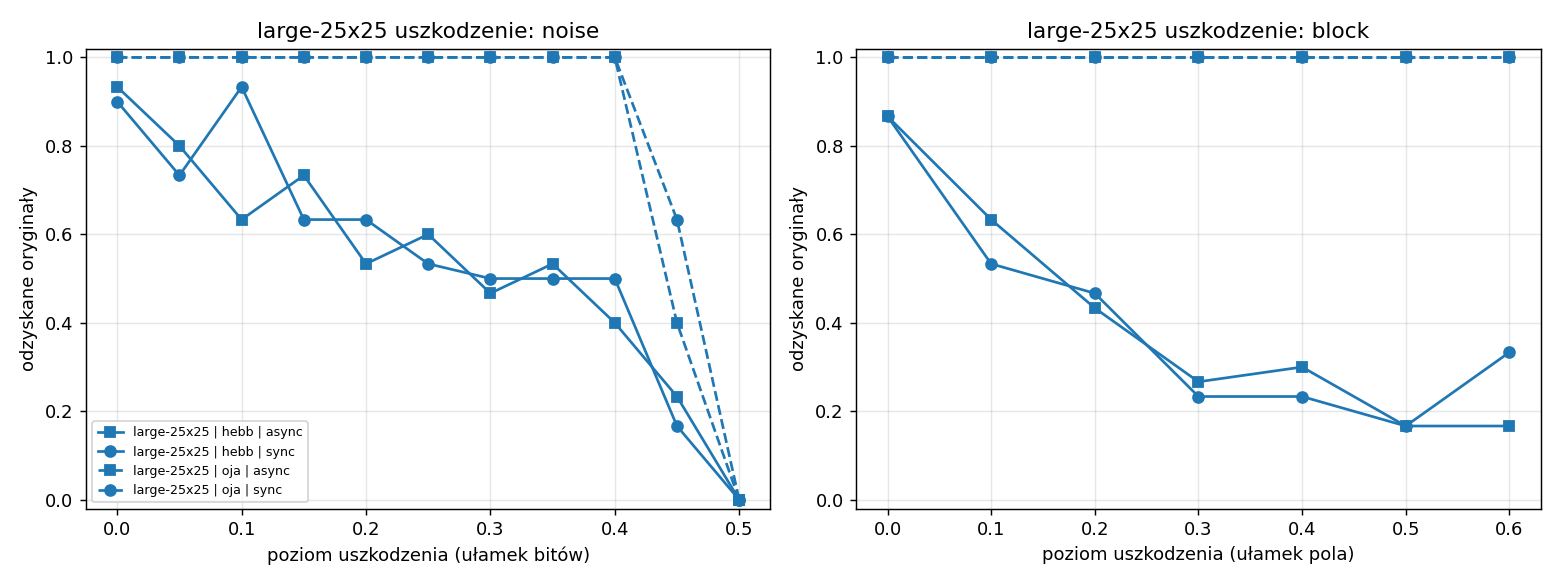

Values plotted in this chart, from the file beside it:
dataset, rule, mode, kind, level, success, overlap, p
large-25x25, hebb, sync, noise, 0.0, 0.9, 0.9904, 6
large-25x25, hebb, sync, noise, 0.05, 0.7333, 0.9445, 6
large-25x25, hebb, sync, noise, 0.1, 0.9333, 0.9849, 6
large-25x25, hebb, sync, noise, 0.15, 0.6333, 0.9214, 6
large-25x25, hebb, sync, noise, 0.2, 0.6333, 0.9353, 6
large-25x25, hebb, sync, noise, 0.25, 0.5333, 0.8795, 6
large-25x25, hebb, sync, noise, 0.3, 0.5, 0.8938, 6
large-25x25, hebb, sync, noise, 0.35, 0.5, 0.8932, 6
large-25x25, hebb, sync, noise, 0.4, 0.5, 0.8841, 6
large-25x25, hebb, sync, noise, 0.45, 0.1667, 0.6063, 6
large-25x25, hebb, sync, noise, 0.5, 0.0, -0.02144, 6
large-25x25, hebb, sync, block, 0.0, 0.8667, 0.9872, 6
large-25x25, hebb, sync, block, 0.1, 0.5333, 0.8885, 6
large-25x25, hebb, sync, block, 0.2, 0.4667, 0.874, 6
large-25x25, hebb, sync, block, 0.3, 0.2333, 0.7658, 6
large-25x25, hebb, sync, block, 0.4, 0.2333, 0.8061, 6
large-25x25, hebb, sync, block, 0.5, 0.1667, 0.7644, 6
large-25x25, hebb, sync, block, 0.6, 0.3333, 0.7899, 6
large-25x25, hebb, async, noise, 0.0, 0.9333, 0.9936, 6
large-25x25, hebb, async, noise, 0.05, 0.8, 0.9808, 6
large-25x25, hebb, async, noise, 0.1, 0.6333, 0.9283, 6
large-25x25, hebb, async, noise, 0.15, 0.7333, 0.9292, 6
large-25x25, hebb, async, noise, 0.2, 0.5333, 0.8927, 6
large-25x25, hebb, async, noise, 0.25, 0.6, 0.9027, 6
large-25x25, hebb, async, noise, 0.3, 0.4667, 0.8873, 6
large-25x25, hebb, async, noise, 0.35, 0.5333, 0.8742, 6
large-25x25, hebb, async, noise, 0.4, 0.4, 0.8421, 6
large-25x25, hebb, async, noise, 0.45, 0.2333, 0.6544, 6
large-25x25, hebb, async, noise, 0.5, 0.0, -0.04331, 6
large-25x25, hebb, async, block, 0.0, 0.8667, 0.9872, 6
large-25x25, hebb, async, block, 0.1, 0.6333, 0.9204, 6
large-25x25, hebb, async, block, 0.2, 0.4333, 0.8506, 6
large-25x25, hebb, async, block, 0.3, 0.2667, 0.8211, 6
large-25x25, hebb, async, block, 0.4, 0.3, 0.7821, 6
large-25x25, hebb, async, block, 0.5, 0.1667, 0.7177, 6
large-25x25, hebb, async, block, 0.6, 0.1667, 0.7235, 6
large-25x25, oja, sync, noise, 0.0, 1.0, 1.0, 6
large-25x25, oja, sync, noise, 0.05, 1.0, 1.0, 6
large-25x25, oja, sync, noise, 0.1, 1.0, 1.0, 6
large-25x25, oja, sync, noise, 0.15, 1.0, 1.0, 6
large-25x25, oja, sync, noise, 0.2, 1.0, 1.0, 6
large-25x25, oja, sync, noise, 0.25, 1.0, 1.0, 6
large-25x25, oja, sync, noise, 0.3, 1.0, 1.0, 6
large-25x25, oja, sync, noise, 0.35, 1.0, 1.0, 6
large-25x25, oja, sync, noise, 0.4, 1.0, 1.0, 6
large-25x25, oja, sync, noise, 0.45, 0.6333, 0.8522, 6
large-25x25, oja, sync, noise, 0.5, 0.0, 0.06603, 6
large-25x25, oja, sync, block, 0.0, 1.0, 1.0, 6
large-25x25, oja, sync, block, 0.1, 1.0, 1.0, 6
large-25x25, oja, sync, block, 0.2, 1.0, 1.0, 6
large-25x25, oja, sync, block, 0.3, 1.0, 1.0, 6
large-25x25, oja, sync, block, 0.4, 1.0, 1.0, 6
large-25x25, oja, sync, block, 0.5, 1.0, 1.0, 6
large-25x25, oja, sync, block, 0.6, 1.0, 1.0, 6
large-25x25, oja, async, noise, 0.0, 1.0, 1.0, 6
large-25x25, oja, async, noise, 0.05, 1.0, 1.0, 6
large-25x25, oja, async, noise, 0.1, 1.0, 1.0, 6
large-25x25, oja, async, noise, 0.15, 1.0, 1.0, 6
large-25x25, oja, async, noise, 0.2, 1.0, 1.0, 6
large-25x25, oja, async, noise, 0.25, 1.0, 1.0, 6
... 12 more rows
